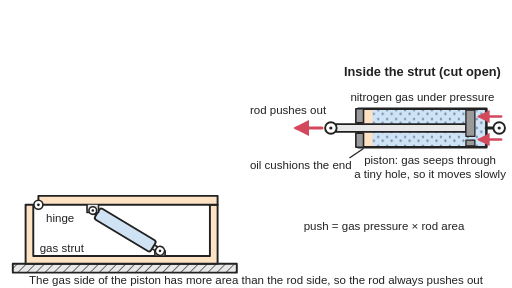
t = 0.00 s
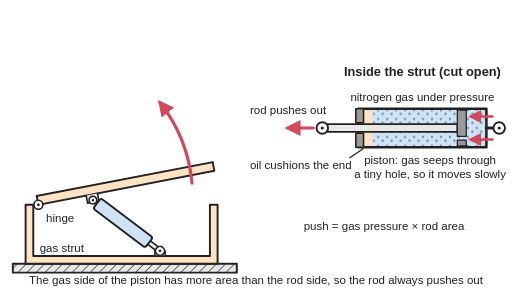
t = 1.03 s
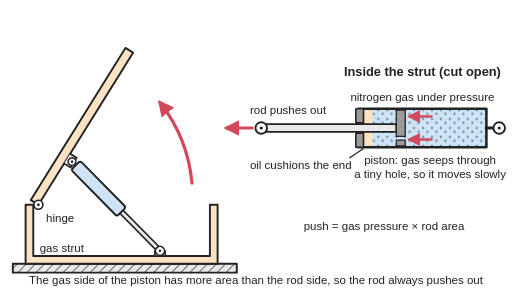
t = 2.00 s
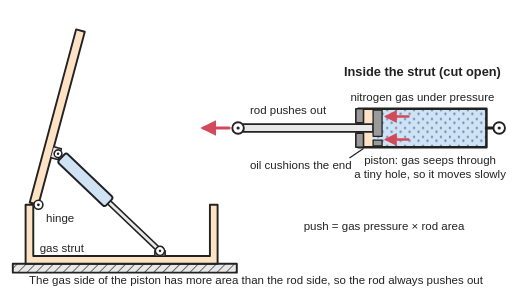
t = 3.03 s
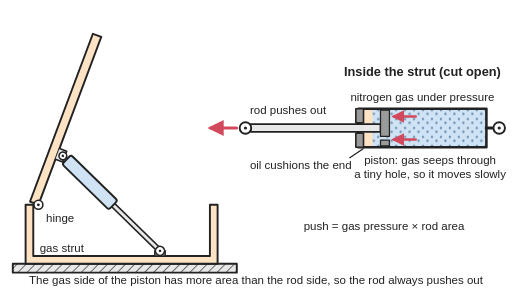
t = 4.03 s
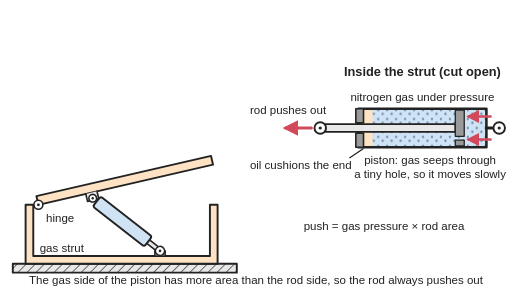
t = 5.03 s

The animated SVG that drew these frames (rendered in a browser with its animation timeline set to each time). Animation: 5 SMIL elements (animate=1,animateTransform=4); one cycle of 6.00 s, repeats indefinitely.

<svg xmlns="http://www.w3.org/2000/svg" viewBox="0 0 800 450" width="800" height="450" role="img">
<title>Animated: a lid on a hinge held up by a gas strut, and the strut cut open: nitrogen gas fills the tube on both sides of a piston with a tiny hole, a little oil sits at the rod end, and because the rod takes up area on one side the gas pushes the rod out, lifting the lid; the lid opens slowly as the rod slides out, then is pushed shut again, squeezing the rod back in.</title>
<rect width="800" height="450" fill="#ffffff"/>
<defs>
<marker id="ah" viewBox="0 0 10 10" refX="8" refY="5" markerWidth="5" markerHeight="5" orient="auto-start-reverse"><path d="M0,0 L10,5 L0,10 z" fill="#d1495b"/></marker>
<pattern id="hatch" width="10" height="10" patternUnits="userSpaceOnUse" patternTransform="rotate(45)"><rect width="10" height="10" fill="#e8e8e8"/><line x1="0" y1="0" x2="0" y2="10" stroke="#222" stroke-width="2"/></pattern>
<pattern id="gas" width="14" height="14" patternUnits="userSpaceOnUse"><rect width="14" height="14" fill="#cfe3f5"/><circle cx="3" cy="4" r="1.8" fill="#5a7ea0"/><circle cx="10" cy="10" r="1.8" fill="#5a7ea0"/></pattern>
</defs>
<g stroke-linejoin="round" stroke-linecap="round">
<rect x="20" y="412" width="350" height="14" fill="url(#hatch)" stroke="#222" stroke-width="3"/>
<path d="M40,320 V412 H340 V320 H328 V400 H52 V320 Z" fill="#fde2c4" stroke="#222" stroke-width="3"/>
<rect x="242" y="392" width="16" height="8" fill="#e8e8e8" stroke="#222" stroke-width="2.5"/>
<g transform="translate(250,392)"><g transform="rotate(-149)"><animateTransform attributeName="transform" type="rotate" values="-149;-149;-149;-149;-149;-148.5;-147.4;-145.6;-143.5;-141.2;-139.1;-137.2;-135.8;-134.9;-134.5;-134.4;-134.6;-135;-135.4;-135.8;-136.2;-136.4;-136.4;-136.4;-136.4;-136.4;-136.4;-136.4;-136.4;-136.4;-136.4;-136.2;-135.8;-135.2;-134.7;-134.4;-134.5;-135.2;-136.6;-138.7;-141.3;-144.1;-146.6;-148.3;-149;-149;-149;-149;-149" keyTimes="0;0.0208;0.0417;0.0625;0.0833;0.1042;0.125;0.1458;0.1667;0.1875;0.2083;0.2292;0.25;0.2708;0.2917;0.3125;0.3333;0.3542;0.375;0.3958;0.4167;0.4375;0.4583;0.4792;0.5;0.5208;0.5417;0.5625;0.5833;0.6042;0.625;0.6458;0.6667;0.6875;0.7083;0.7292;0.75;0.7708;0.7917;0.8125;0.8333;0.8542;0.875;0.8958;0.9167;0.9375;0.9583;0.9792;1" dur="6s" repeatCount="indefinite"/><rect x="0" y="-3.5" width="120" height="7" fill="#e8e8e8" stroke="#222" stroke-width="2.5"/><g><animateTransform attributeName="transform" type="translate" values="0,0;0,0;0,0;0,0;0,0;0.5,0;1.8,0;4.2,0;7.8,0;12.8,0;19.3,0;27.1,0;36,0;45.5,0;55.2,0;64.6,0;73.3,0;80.9,0;87.2,0;92.2,0;95.5,0;97.3,0;97.6,0;97.6,0;97.6,0;97.6,0;97.6,0;97.6,0;97.6,0;97.6,0;97.5,0;95.7,0;91.5,0;84.9,0;76.2,0;65.8,0;54.3,0;42.3,0;30.9,0;20.8,0;12.6,0;6.7,0;2.9,0;0.8,0;0,0;0,0;0,0;0,0;0,0" keyTimes="0;0.0208;0.0417;0.0625;0.0833;0.1042;0.125;0.1458;0.1667;0.1875;0.2083;0.2292;0.25;0.2708;0.2917;0.3125;0.3333;0.3542;0.375;0.3958;0.4167;0.4375;0.4583;0.4792;0.5;0.5208;0.5417;0.5625;0.5833;0.6042;0.625;0.6458;0.6667;0.6875;0.7083;0.7292;0.75;0.7708;0.7917;0.8125;0.8333;0.8542;0.875;0.8958;0.9167;0.9375;0.9583;0.9792;1" dur="6s" repeatCount="indefinite"/><rect x="12.4" y="-10" width="102" height="20" rx="4" fill="#cfe3f5" stroke="#222" stroke-width="3"/></g><circle r="7" fill="#fff" stroke="#222" stroke-width="2.5"/><circle r="2" fill="#222"/></g></g>
<g><animateTransform attributeName="transform" type="rotate" values="0 60 320;0 60 320;0 60 320;0 60 320;0 60 320;-0.8 60 320;-2.7 60 320;-5.7 60 320;-9.7 60 320;-14.6 60 320;-20.1 60 320;-26.3 60 320;-32.7 60 320;-39.4 60 320;-45.9 60 320;-52.2 60 320;-58.1 60 320;-63.3 60 320;-67.6 60 320;-71.1 60 320;-73.5 60 320;-74.8 60 320;-75 60 320;-75 60 320;-75 60 320;-75 60 320;-75 60 320;-75 60 320;-75 60 320;-75 60 320;-74.9 60 320;-73.6 60 320;-70.6 60 320;-66 60 320;-60.1 60 320;-53.1 60 320;-45.3 60 320;-37.2 60 320;-29.1 60 320;-21.4 60 320;-14.4 60 320;-8.6 60 320;-4.1 60 320;-1.2 60 320;0 60 320;0 60 320;0 60 320;0 60 320;0 60 320" keyTimes="0;0.0208;0.0417;0.0625;0.0833;0.1042;0.125;0.1458;0.1667;0.1875;0.2083;0.2292;0.25;0.2708;0.2917;0.3125;0.3333;0.3542;0.375;0.3958;0.4167;0.4375;0.4583;0.4792;0.5;0.5208;0.5417;0.5625;0.5833;0.6042;0.625;0.6458;0.6667;0.6875;0.7083;0.7292;0.75;0.7708;0.7917;0.8125;0.8333;0.8542;0.875;0.8958;0.9167;0.9375;0.9583;0.9792;1" dur="6s" repeatCount="indefinite"/><rect x="60" y="306" width="280" height="14" fill="#fde2c4" stroke="#222" stroke-width="3"/><path d="M136,320 V332 H154 V320" fill="#e8e8e8" stroke="#222" stroke-width="2.5"/><circle cx="145" cy="329" r="6" fill="#fff" stroke="#222" stroke-width="2.5"/><circle cx="145" cy="329" r="2" fill="#222"/></g>
<circle cx="60" cy="320" r="7" fill="#fff" stroke="#222" stroke-width="2.5"/><circle cx="60" cy="320" r="2.2" fill="#222"/>
<path d="M300,286 A240,240 0 0 0 250,160" fill="none" stroke="#d1495b" stroke-width="5" marker-end="url(#ah)" opacity="0"><animate attributeName="opacity" values="0;0;1;1;0;0" keyTimes="0;0.08;0.14;0.4;0.46;1" dur="6s" repeatCount="indefinite"/></path>
<rect x="560" y="170" width="200" height="60" fill="url(#gas)" stroke="#222" stroke-width="4"/>
<rect x="564" y="172" width="18" height="56" fill="#fde2c4"/>
<rect x="556" y="170" width="12" height="22" fill="#9a9a9a" stroke="#222" stroke-width="2.5"/><rect x="556" y="208" width="12" height="22" fill="#9a9a9a" stroke="#222" stroke-width="2.5"/>
<line x1="760" y1="200" x2="772" y2="200" stroke="#222" stroke-width="5"/><circle cx="780" cy="200" r="9" fill="#fff" stroke="#222" stroke-width="3"/><circle cx="780" cy="200" r="2.5" fill="#222"/>
<g><animateTransform attributeName="transform" type="translate" values="0,0;0,0;0,0;0,0;0,0;-0.8,0;-2.7,0;-6.2,0;-11.6,0;-19,0;-28.6,0;-40.3,0;-53.5,0;-67.6,0;-82,0;-96,0;-108.8,0;-120.2,0;-129.6,0;-136.9,0;-141.9,0;-144.6,0;-145,0;-145,0;-145,0;-145,0;-145,0;-145,0;-145,0;-145,0;-144.9,0;-142.2,0;-135.9,0;-126.1,0;-113.3,0;-97.8,0;-80.6,0;-62.9,0;-45.9,0;-30.9,0;-18.8,0;-10,0;-4.3,0;-1.2,0;0,0;0,0;0,0;0,0;0,0" keyTimes="0;0.0208;0.0417;0.0625;0.0833;0.1042;0.125;0.1458;0.1667;0.1875;0.2083;0.2292;0.25;0.2708;0.2917;0.3125;0.3333;0.3542;0.375;0.3958;0.4167;0.4375;0.4583;0.4792;0.5;0.5208;0.5417;0.5625;0.5833;0.6042;0.625;0.6458;0.6667;0.6875;0.7083;0.7292;0.75;0.7708;0.7917;0.8125;0.8333;0.8542;0.875;0.8958;0.9167;0.9375;0.9583;0.9792;1" dur="6s" repeatCount="indefinite"/><rect x="525" y="194" width="203" height="12" fill="#e8e8e8" stroke="#222" stroke-width="2.5"/><circle cx="517" cy="200" r="9" fill="#fff" stroke="#222" stroke-width="3"/><circle cx="517" cy="200" r="2.5" fill="#222"/><rect x="728" y="172" width="14" height="41" fill="#9a9a9a" stroke="#222" stroke-width="2"/><rect x="728" y="219" width="14" height="9" fill="#9a9a9a" stroke="#222" stroke-width="2"/><line x1="783" y1="182" x2="749" y2="182" stroke="#d1495b" stroke-width="4" marker-end="url(#ah)"/><line x1="783" y1="218" x2="749" y2="218" stroke="#d1495b" stroke-width="4" marker-end="url(#ah)"/><line x1="503" y1="200" x2="463" y2="200" stroke="#d1495b" stroke-width="5" marker-end="url(#ah)"/></g>
</g>
<g font-family="Arial, Helvetica, sans-serif" font-size="18" fill="#222">
<text x="660" y="118" text-anchor="middle" font-weight="bold" font-size="20">Inside the strut (cut open)</text>
<text x="660" y="158" text-anchor="middle">nitrogen gas under pressure</text>
<text x="672" y="256" text-anchor="middle">piston: gas seeps through</text><text x="672" y="278" text-anchor="middle">a tiny hole, so it moves slowly</text>
<line x1="568" y1="232" x2="546" y2="247" stroke="#222" stroke-width="2"/><text x="470" y="264" text-anchor="middle">oil cushions the end</text>
<text x="450" y="178" text-anchor="middle">rod pushes out</text>
<text x="600" y="360" text-anchor="middle">push = gas pressure × rod area</text>
<text x="72" y="347">hinge</text>
<text x="62" y="393">gas strut</text>
<text x="400" y="444" text-anchor="middle">The gas side of the piston has more area than the rod side, so the rod always pushes out</text>
</g>
</svg>
